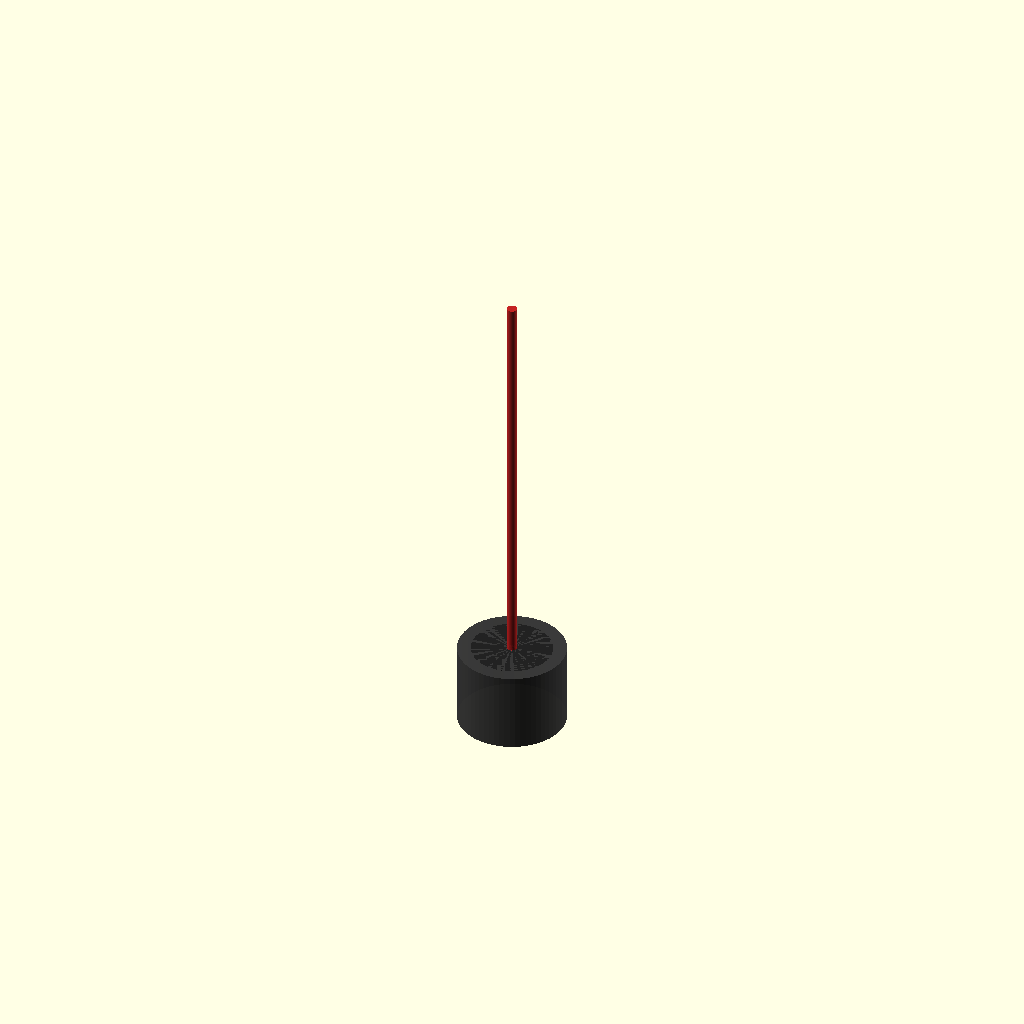
Cell 1: the model at its default parameters.
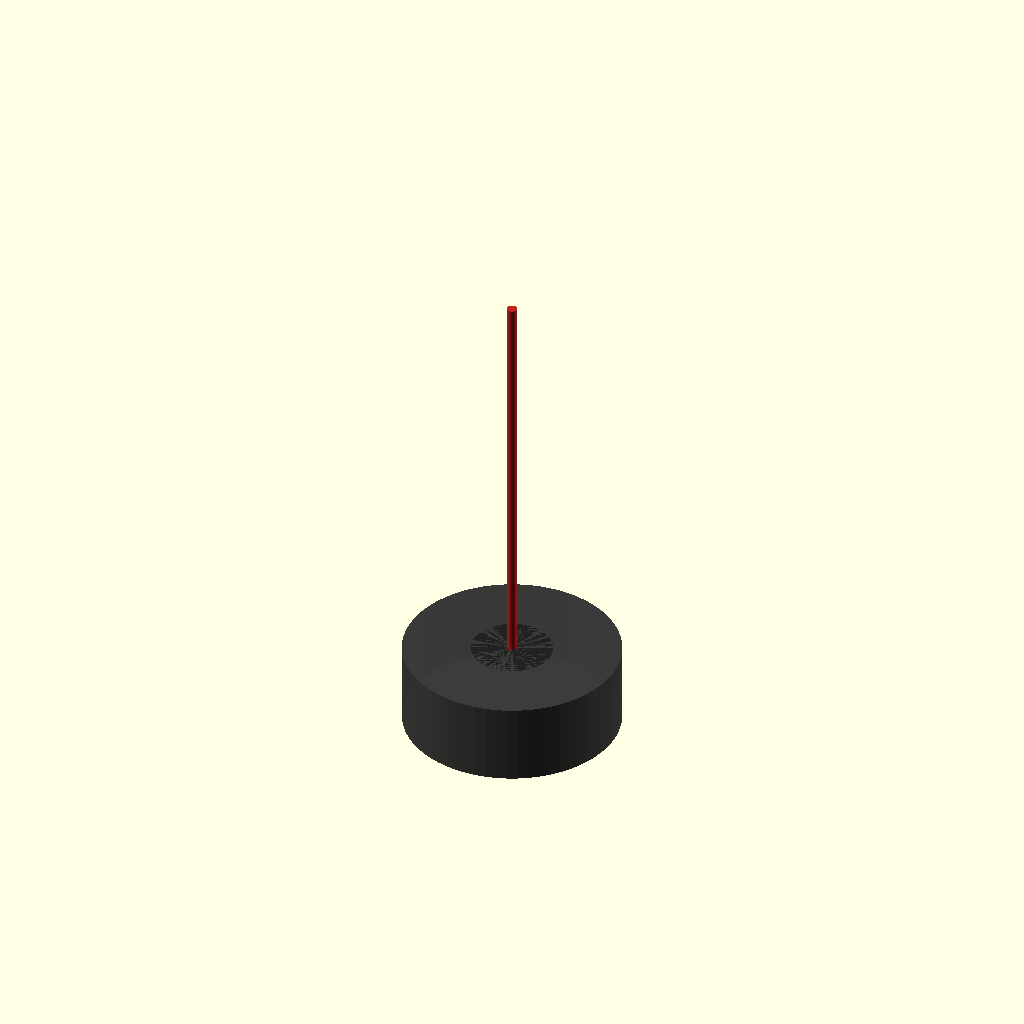
Cell 2: the same model with body_dia = 32.
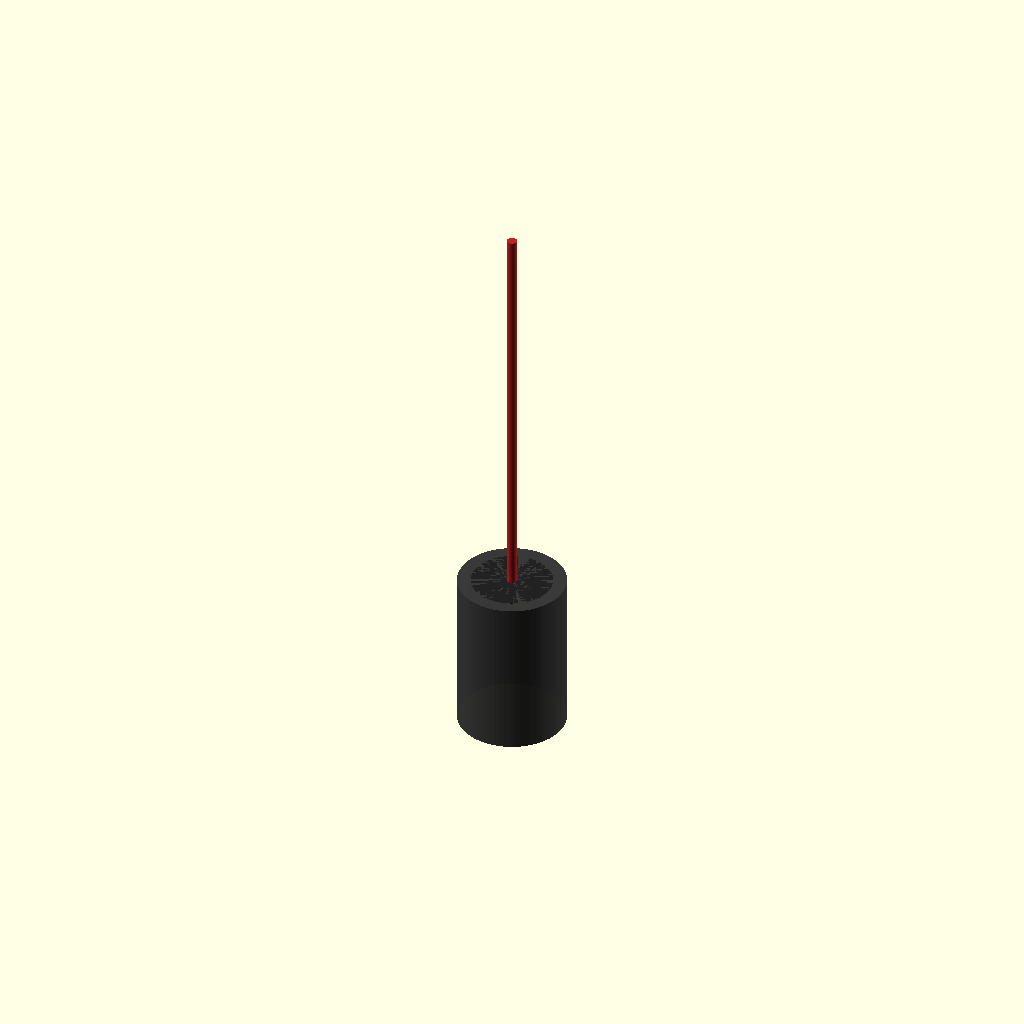
Cell 3: the same model with body_h = 24.
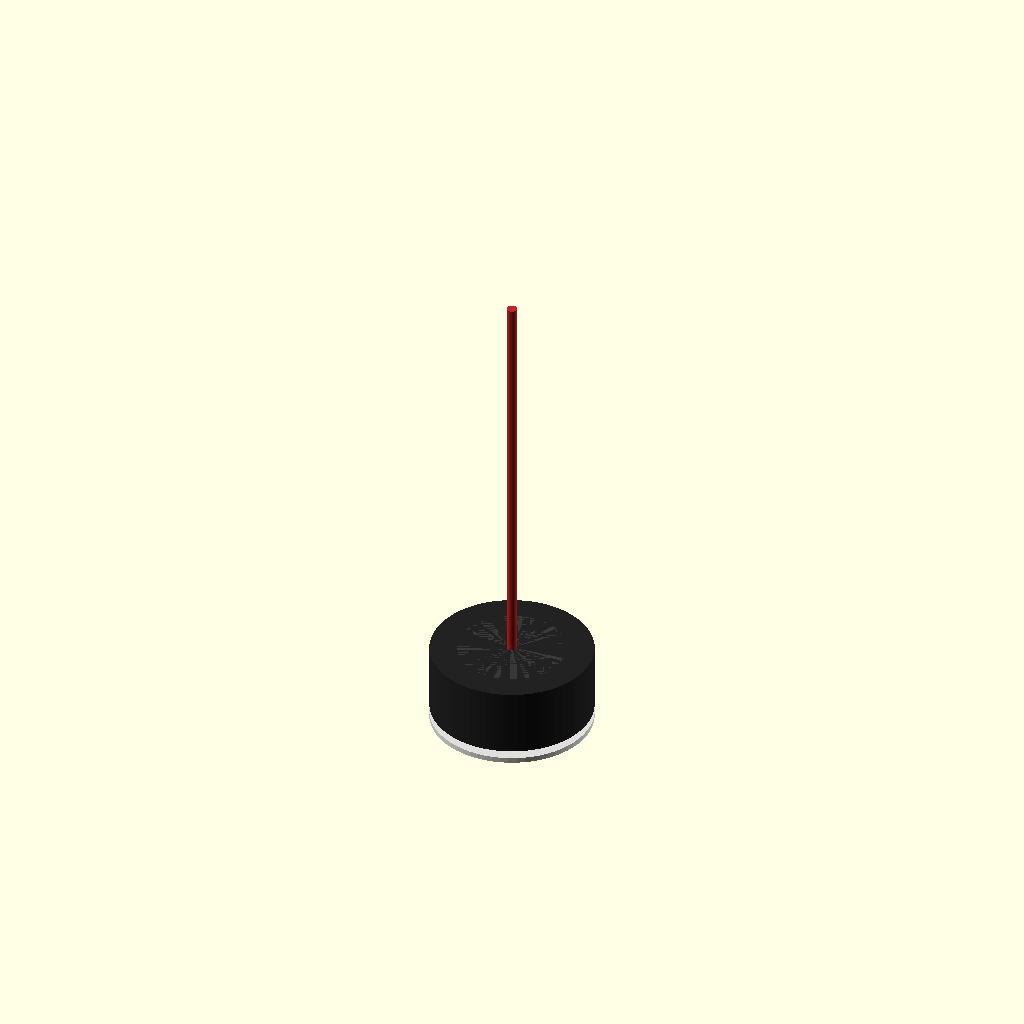
Cell 4: active_dia = 24 (everything else at default).
All cells are drawn from one camera (rotation 55°, 0°, 25°, orthographic, colour scheme Cornfield), so only the parameter changes between them.
OpenSCAD source file contributions/source-3d-models/OsakaTX/carpet-sensor-htw-ht300/carpet-sensor-ht-300pltr1612.scad:
// Carpet / Material-Recognition Sensor — HTW HT-300PLTR1612-1-class 300 kHz
// ultrasonic transducer (OOMWOO BOM "Carpet sensor — Ultrasonic 300kHz")
// ===========================================================================
//
// Parametric clearance/interfacing model of the 300 kHz ultrasonic transducer
// used by OOMWOO as the carpet/material-recognition sensor.
//
// BOM identity (verify against the actual unit before relying on fit):
//   BOM.md row "Carpet sensor | 1 | $6-12 | Ultrasonic 300kHz | Low
//   availability retail ... purchase factory direct instead". The BOM does not
//   name a part number; the class of part is a ~300 kHz ultrasonic material /
//   carpet recognition transducer with a single enclosed transceiver element.
//
// Dimension basis — TWO independently fetched primary sources (2026-08-11):
//
//   S1: HTW (Chengdu Huitong West-Electronic) HT-300PLTR1612-1 product listing,
//       Made-in-China.com. Spec table verbatim:
//         "Diameter | mm | 16"
//         "Height  | mm | 12"
//         "Working mode | -- | Transceiver"
//         "Nominal frequency | KHz | 290±15"
//         "Directivity | Deg | ≤12°"
//         "Capacitance | pF | 1300±20%"
//         "Target distance | mm | 30"
//         "Precision | mm | ≤2mm"
//         "Housing | / | PC"
//       Product attributes: "Specification: diameter-16mm wire-60mm",
//       "Probe type: Dual Probe", "IP67", "RoHS".
//       URL: https://htwsensor.en.made-in-china.com/product/xfUrtLydvQhb/
//       ...-Ultraosinc-Sensor-Transducer.html  (fetched 2026-08-11)
//       Price US$6.00 @20-199 pcs — matches BOM $6-12.
//
//   S2: ISSRSensor ISUB30-16GK12 300 kHz ultrasonic material sensor,
//       issrsensor.com product page + selection manual naming grid:
//         - ISSR naming grid decodes "ISUB30-16GK12" as:
//           IS=ISSR, U=Ultrasonic, B=Basic, 30=30mm range,
//           16="Tube diameter 16mm", GK="Plastic shell", 12="Shell length 12mm"
//           -> body Ø16 × L12, matching S1.
//         - Spec table verbatim: "Detection Range | 30 ± 1 mm",
//           "Beam Angle | ±5°", "Sensor Frequency | Approx. 300 kHz",
//           "Operating Voltage | 5 V DC, ripple ≤ 10% Vpp",
//           "No-Load Current | ≤ 11 mA", "Ingress Protection Rating | IP65",
//           "Connection Type | VC connector, 1.25 mm pitch terminal,
//           A1251H-4P/CJT".
//       URL: https://issrsensor.com/products/ultrasonic-material-sensor-
//       300khz-robotic-vacuum/  (fetched 2026-08-11)
//
//   The two vendors describe the SAME class of part (300 kHz ultrasonic floor
//   material recognition transducer, Ø16 × 12mm). Treat the body envelope
//   (Ø16 × 12) as datasheet-confirmed; everything else marked (estimate) must
//   be caliper-verified against the physical unit (MEASURE-ME.md §16).
//
// Cross-axis convention: body axis along Z, sensing face pointing DOWN (−Z),
// wire exiting the TOP (+Z). Origin at body axis at the sensing face plane.
//
// STATUS: DRAFT — datasheet-grounded envelope, caliper verification required.
//
// License: CC BY-SA 4.0

$fn = 64;

/* [Dimensions — EDIT TO MATCH YOUR MEASURED PART] */

// --- Body envelope ---
body_dia = 16.0;   // (datasheet: HTW spec "Diameter | mm | 16"; ISSR naming
                   //  decode "16 = Tube diameter 16mm")
body_h   = 12.0;   // (datasheet: HTW spec "Height | mm | 12"; ISSR naming
                   //  decode "12 = Shell length 12mm")

// --- Sensing face (bottom, −Z) ---
// The emitting surface sits recessed inside a plastic housing; the exact
// recess depth / active aperture are not published.
face_recess   = 2.0;   // (estimate) recess of active element below face plane
active_dia    = 12.0;  // (estimate) active element aperture Ø (smaller than body)
face_dome_t   = 0.8;   // (estimate) plastic dome thickness over element

// --- Wire / cable exit (top, +Z) ---
wire_dia  = 1.5;   // (estimate) wire Ø (unpublished; typical for this class)
wire_len  = 60.0;  // (datasheet: HTW attributes "wire-60mm")
// ISSR variant uses a 1.25mm-pitch VC connector (A1251H-4P/CJT) instead of a
// bare wire — see MEASURE-ME §16 row 9 to confirm which termination you have.

// --- Mounting / retention ---
// No mounting flange is published for either source. These transducers are
// normally retained by a rubber grommet / interference fit into an Ø16-ish
// bore, or adhered. Modeled as plain cylinder; the fit jig
// (jigs-new/carpet-sensor-fit.scad) tests bore retention.
bore_clearance = 0.6;   // (estimate) diametral clearance in the printed mount
retain_collar_h = 3.0;  // (estimate) height of interference band used in jig

// ===== MODULES =====

module transducer_body() {
    color("#3a3a3a", 0.9) {
        translate([0, 0, 0])
            cylinder(d = body_dia, h = body_h);
    }
}

module sensing_face() {
    // Recessed active element + plastic dome at the −Z face.
    // Active element (cavity):
    color("#222222") {
        translate([0, 0, face_recess])
            cylinder(d = active_dia, h = body_h - face_recess);
    }
    // Dome over the element (thin plastic disc flush with body):
    color("#dddddd", 0.85) {
        translate([0, 0, 0])
            cylinder(d = active_dia, h = face_dome_t);
    }
}

module wire_lead() {
    // Cable exiting the top face (+Z), centered on axis. Marked (estimate)
    // for the Ø/slack; length per HTW "wire-60mm".
    color("#cc2222", 0.9) {
        translate([0, 0, body_h])
            cylinder(d = wire_dia, h = wire_len);
    }
}

module rough_mount_band() {
    // Visual-only interference band (no geometry): retained by grommet at the
    // collar height region. Drawn as a thin raised rib on the upper body.
    color("#666666") {
        translate([0, 0, body_h - retain_collar_h])
            difference() {
                cylinder(d = body_dia + 0.4, h = 1.0);
                cylinder(d = body_dia - 0.4, h = 1.1);
            }
    }
}

// ===== ASSEMBLY =====
transducer_body();
sensing_face();
wire_lead();
// rough_mount_band();  // uncomment if you want the visual retention rib

// ===== NOTES =====
// - If you buy the HT-300PLT-A / -M / -MIR variants (with embedded PCBA), a
//   PCB/daughterboard extends the envelope beyond this bare-transducer
//   cylinder — measure it and add a module below (MEASURE-ME §16 rows 10-11).
// - The ISSR ISUB30-16GK12 uses a 1.25mm-pitch VC plug (A1251H-4P/CJT) rather
//   than this model's bare wire — confirm termination before committing a
//   wire-routing channel in the chassis.
Parameter table extracted from the source (name, type, default, range or options):
body_dia: number, default 16
body_h: number, default 12
face_recess: number, default 2
active_dia: number, default 12
face_dome_t: number, default 0.8
wire_dia: number, default 1.5
wire_len: number, default 60
bore_clearance: number, default 0.6
retain_collar_h: number, default 3
